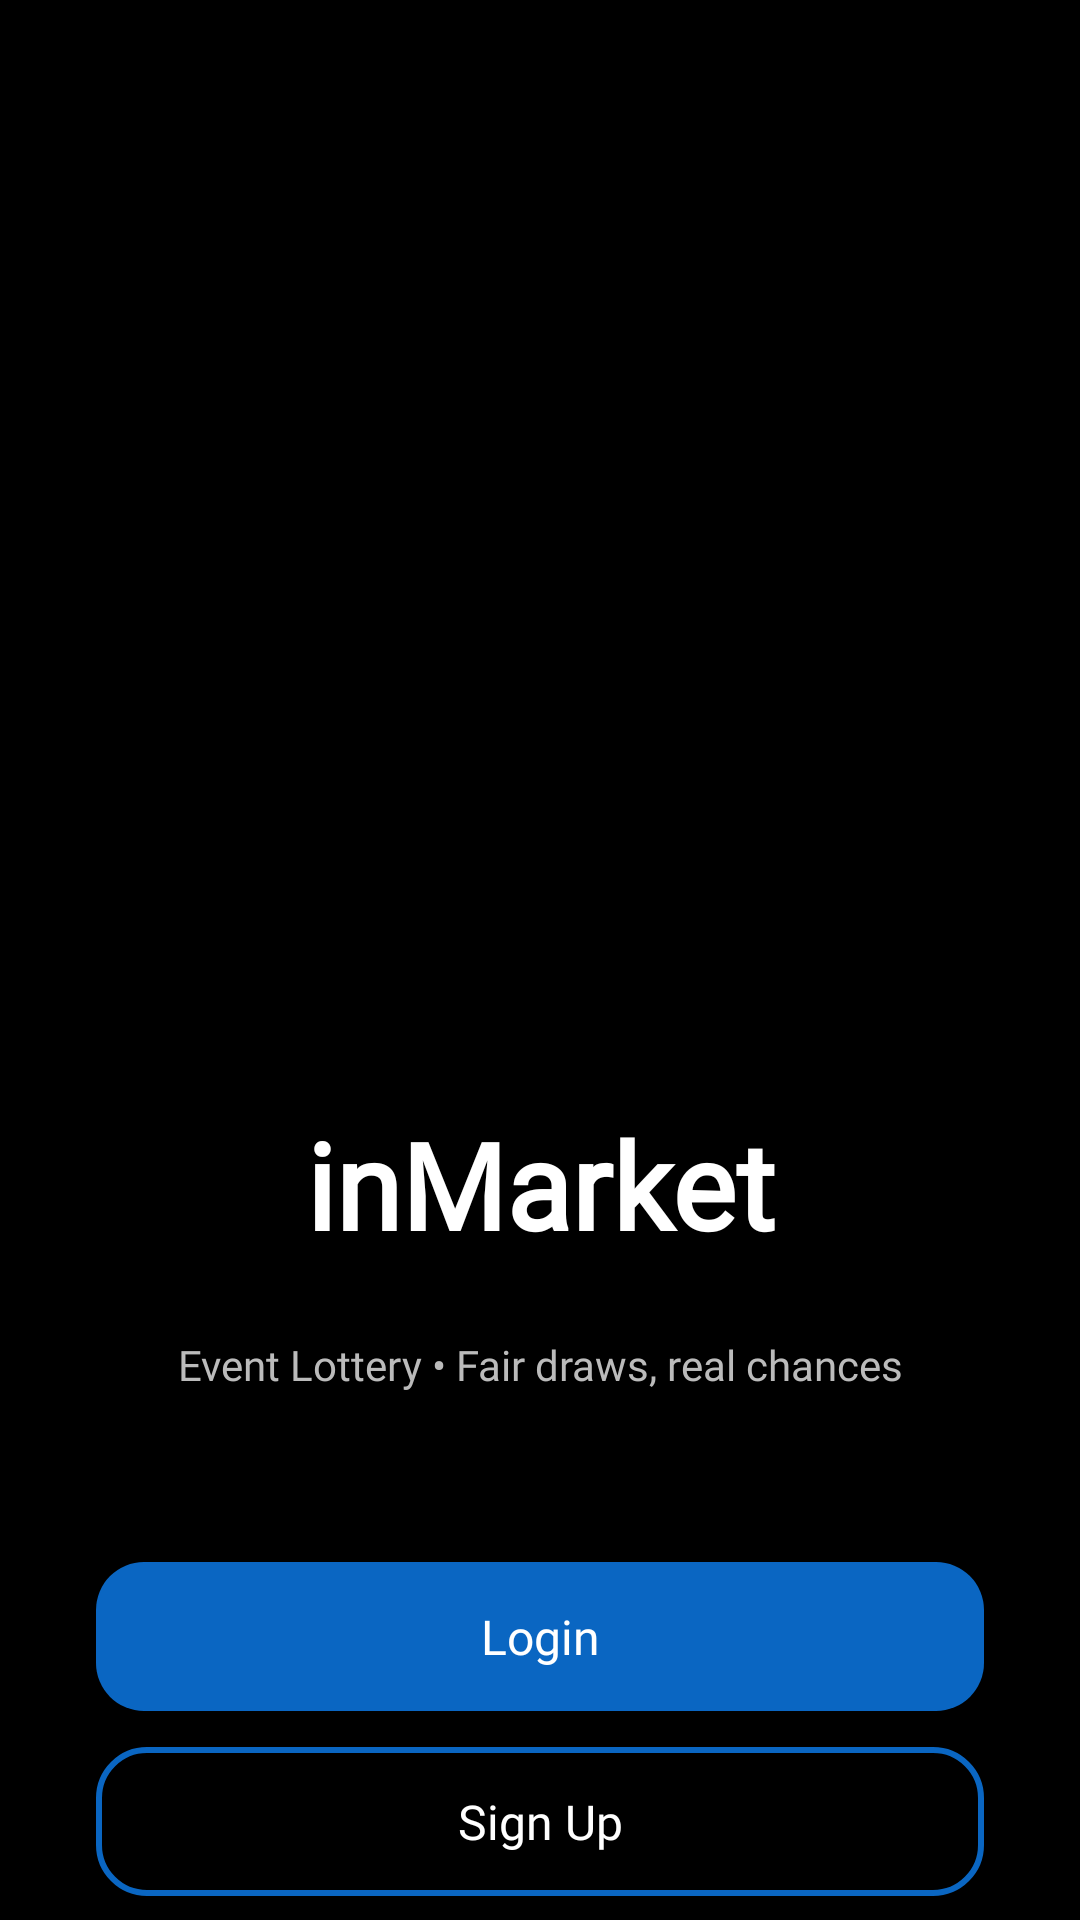

Layout XML and referenced resources for this Android screen:
<!-- AndroidManifest.xml: application theme Theme.IndeedGambling -->
<!-- res/layout/start_up_fragment.xml -->
<?xml version="1.0" encoding="utf-8"?>
<androidx.constraintlayout.widget.ConstraintLayout
    xmlns:android="http://schemas.android.com/apk/res/android"
    xmlns:app="http://schemas.android.com/apk/res-auto"
    xmlns:tools="http://schemas.android.com/tools"
    android:layout_width="match_parent"
    android:layout_height="match_parent"
    android:background="#000000">

    

    

    

    

    <ImageView
        android:id="@+id/logo"
        android:layout_width="223dp"
        android:layout_height="212dp"
        android:layout_marginTop="124dp"
        android:contentDescription="@string/app_name"
        android:src="@drawable/ic_indeed_gambling_logo_"
        app:layout_constraintEnd_toEndOf="parent"
        app:layout_constraintStart_toStartOf="parent"
        app:layout_constraintTop_toTopOf="parent" />

    <TextView
        android:id="@+id/app_title"
        android:layout_width="0dp"
        android:layout_height="wrap_content"
        android:layout_marginTop="32dp"
        android:fontFamily="@font/ibmplexserif_semibold"
        android:gravity="center"
        android:text="inMarket"
        android:textColor="#FFFFFF"
        android:textSize="40sp"
        android:textStyle="bold"
        app:layout_constraintEnd_toEndOf="parent"
        app:layout_constraintHorizontal_bias="0.0"
        app:layout_constraintStart_toStartOf="parent"
        app:layout_constraintTop_toBottomOf="@id/logo" />

    <TextView
        android:id="@+id/app_subtitle"
        android:layout_width="0dp"
        android:layout_height="wrap_content"
        android:layout_marginTop="24dp"
        android:fontFamily="@font/opensans"
        android:gravity="center"
        android:text="Event Lottery • Fair draws, real chances"
        android:textColor="#BBBBBB"
        android:textSize="14sp"
        app:layout_constraintEnd_toEndOf="parent"
        app:layout_constraintHorizontal_bias="0.0"
        app:layout_constraintStart_toStartOf="parent"
        app:layout_constraintTop_toBottomOf="@id/app_title" />

    <LinearLayout
        android:id="@+id/button_container"
        android:layout_width="0dp"
        android:layout_height="wrap_content"
        android:orientation="vertical"
        android:gravity="center_horizontal"
        android:layout_marginTop="48dp"
        android:layout_marginStart="32dp"
        android:layout_marginEnd="32dp"
        app:layout_constraintTop_toBottomOf="@id/app_subtitle"
        app:layout_constraintStart_toStartOf="parent"
        app:layout_constraintEnd_toEndOf="parent"
        app:layout_constraintBottom_toBottomOf="parent">

        <Button
            android:id="@+id/buttonLogin"
            android:layout_width="match_parent"
            android:layout_height="wrap_content"
            android:background="@drawable/bg_button_primary"
            android:text="Login"
            android:textAllCaps="false"
            android:textColor="#FFFFFF"
            android:textSize="16sp"
            android:fontFamily="@font/opensans"
            android:layout_marginBottom="12dp"
            android:backgroundTint="@null"
            app:backgroundTint="@null" />

        <Button
            android:id="@+id/goToSignup"
            android:layout_width="match_parent"
            android:layout_height="wrap_content"
            android:background="@drawable/bg_button_secondary"
            android:text="Sign Up"
            android:textAllCaps="false"
            android:textColor="#FFFFFF"
            android:textSize="16sp"
            android:fontFamily="@font/opensans"
            android:backgroundTint="@null"
            app:backgroundTint="@null" />

    </LinearLayout>

</androidx.constraintlayout.widget.ConstraintLayout>
<!-- resources referenced by this layout -->
<resources>
  <!-- drawable bg_button_primary (drawable) -->
  <?xml version="1.0" encoding="utf-8"?>
  <shape xmlns:android="http://schemas.android.com/apk/res/android">
      <solid android:color="#0A66C2" />
      <corners android:radius="16dp" />
      <padding
          android:left="14dp"
          android:top="14dp"
          android:right="14dp"
          android:bottom="14dp" />
  </shape>
  <!-- drawable bg_button_secondary (drawable) -->
  <?xml version="1.0" encoding="utf-8"?>
  <shape xmlns:android="http://schemas.android.com/apk/res/android">
      <solid android:color="@android:color/transparent" />
      <stroke
          android:width="2dp"
          android:color="#0A66C2" />
      <corners android:radius="16dp" />
      <padding
          android:left="14dp"
          android:top="14dp"
          android:right="14dp"
          android:bottom="14dp" />
  </shape>
  <string name="app_name">inMarket</string>
  <style name="Theme.IndeedGambling" parent="Base.Theme.IndeedGambling" />
  <style name="Base.Theme.IndeedGambling" parent="Theme.Material3.DayNight.NoActionBar">
  
          
          <item name="android:windowBackground">@color/dark_background</item>
          <item name="colorSurface">@color/dark_background</item>
  
          
          <item name="colorPrimary">@color/indeed_color</item>   
          <item name="colorOnPrimary">@color/black</item>        
  
          
          <item name="android:textColor">@color/white</item>
          <item name="colorOnBackground">@color/white</item>
          <item name="colorOnSurface">@color/white</item>
  
      </style>
  <color name="dark_background">#FF121212</color>
  <color name="indeed_color">#0A66C2</color>
  <color name="black">#FF000000</color>
  <color name="white">#FFFFFFFF</color>
</resources>
